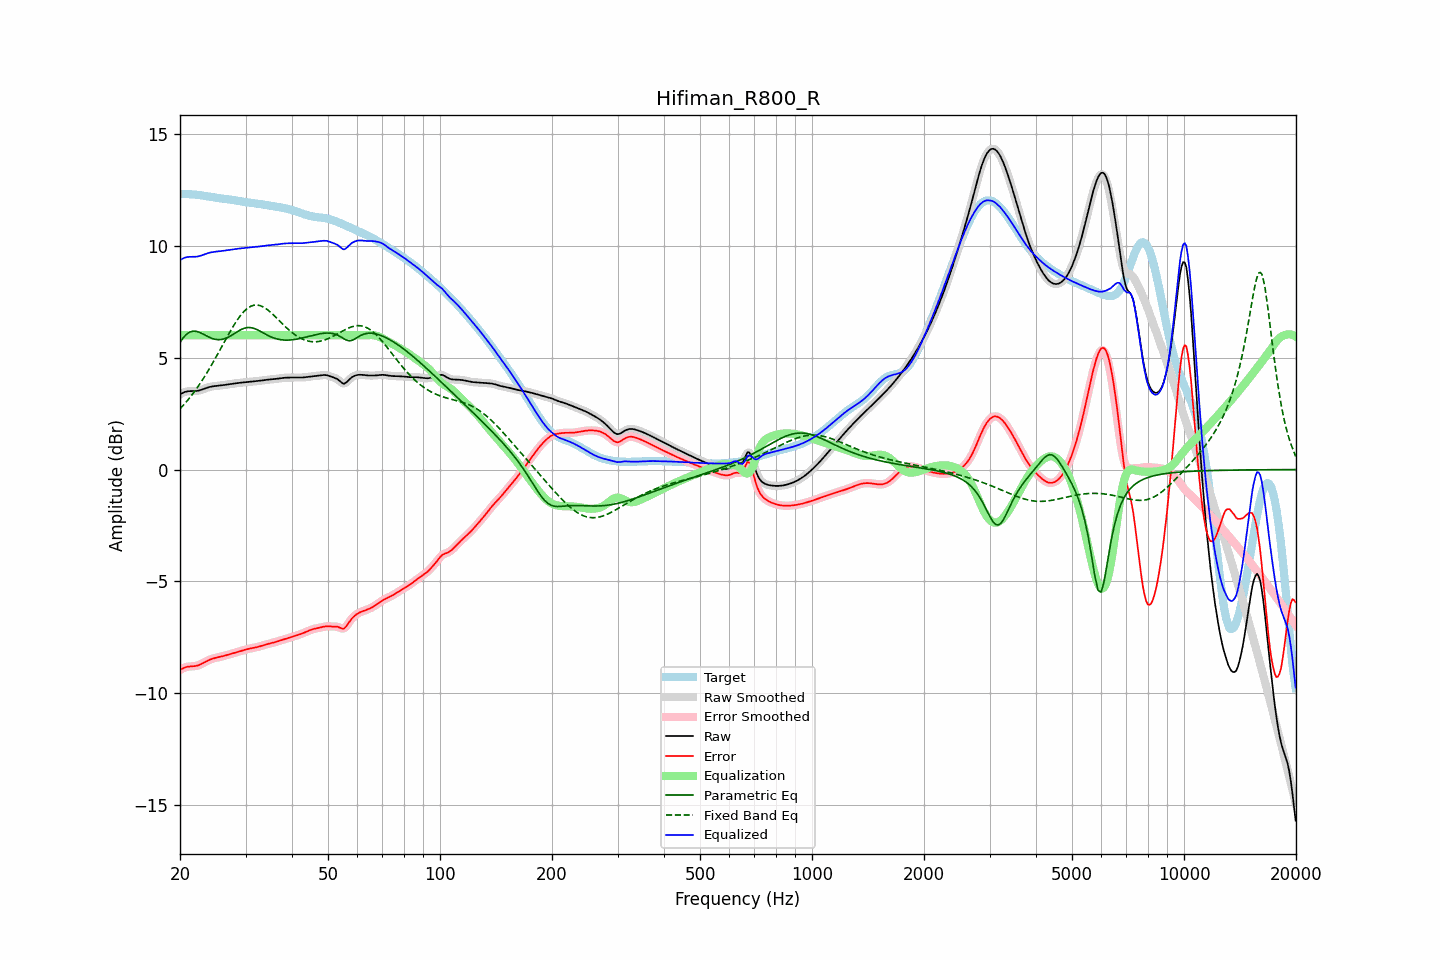

The file beside this chart, header and first rows:
frequency, raw, error, smoothed, error_smoothed, equalization, parametric_eq, fixed_band_eq, equalized_raw, equalized_smoothed, target
20.00, 3.35, -8.96, 3.35, -8.96, 6.00, 5.68, 2.71, 9.35, 9.35, 12.31
20.20, 3.40, -8.91, 3.40, -8.91, 6.00, 5.78, 2.79, 9.40, 9.40, 12.31
20.40, 3.43, -8.87, 3.44, -8.87, 6.00, 5.89, 2.87, 9.43, 9.44, 12.31
20.61, 3.47, -8.84, 3.46, -8.84, 6.00, 5.96, 2.95, 9.47, 9.46, 12.31
20.81, 3.49, -8.82, 3.49, -8.82, 6.00, 6.04, 3.03, 9.49, 9.49, 12.31
21.02, 3.50, -8.81, 3.50, -8.81, 6.00, 6.09, 3.12, 9.50, 9.50, 12.30
21.23, 3.50, -8.80, 3.50, -8.80, 6.00, 6.14, 3.20, 9.50, 9.50, 12.30
21.44, 3.50, -8.79, 3.50, -8.79, 6.00, 6.16, 3.30, 9.50, 9.50, 12.30
21.66, 3.50, -8.79, 3.50, -8.79, 6.00, 6.18, 3.39, 9.50, 9.50, 12.29
21.87, 3.50, -8.78, 3.51, -8.78, 6.00, 6.18, 3.49, 9.50, 9.51, 12.29
22.09, 3.51, -8.77, 3.51, -8.77, 6.00, 6.18, 3.59, 9.51, 9.51, 12.28
22.31, 3.52, -8.75, 3.52, -8.75, 6.00, 6.16, 3.69, 9.52, 9.52, 12.27
22.54, 3.53, -8.73, 3.54, -8.73, 6.00, 6.13, 3.79, 9.53, 9.54, 12.26
22.76, 3.56, -8.70, 3.56, -8.70, 6.00, 6.10, 3.90, 9.56, 9.56, 12.25
22.99, 3.58, -8.66, 3.58, -8.66, 6.00, 6.07, 4.01, 9.58, 9.58, 12.24
23.22, 3.61, -8.62, 3.61, -8.62, 6.00, 6.03, 4.12, 9.61, 9.61, 12.23
23.45, 3.63, -8.58, 3.63, -8.58, 6.00, 5.99, 4.23, 9.63, 9.63, 12.22
23.69, 3.66, -8.54, 3.66, -8.54, 6.00, 5.95, 4.35, 9.66, 9.66, 12.20
23.92, 3.68, -8.51, 3.68, -8.51, 6.00, 5.92, 4.47, 9.68, 9.68, 12.19
24.16, 3.70, -8.48, 3.70, -8.48, 6.00, 5.89, 4.59, 9.70, 9.70, 12.18
24.40, 3.71, -8.46, 3.71, -8.46, 6.00, 5.86, 4.72, 9.71, 9.71, 12.17
24.65, 3.72, -8.43, 3.72, -8.43, 6.00, 5.84, 4.84, 9.72, 9.72, 12.16
24.89, 3.73, -8.42, 3.73, -8.42, 6.00, 5.82, 4.97, 9.73, 9.73, 12.15
25.14, 3.74, -8.40, 3.74, -8.40, 6.00, 5.81, 5.10, 9.74, 9.74, 12.14
25.39, 3.75, -8.38, 3.75, -8.38, 6.00, 5.80, 5.23, 9.75, 9.75, 12.13
25.65, 3.75, -8.37, 3.75, -8.37, 6.00, 5.81, 5.36, 9.75, 9.75, 12.12
25.91, 3.76, -8.35, 3.76, -8.35, 6.00, 5.81, 5.49, 9.76, 9.76, 12.11
26.16, 3.77, -8.33, 3.77, -8.33, 6.00, 5.83, 5.62, 9.77, 9.77, 12.10
26.43, 3.78, -8.31, 3.78, -8.31, 6.00, 5.85, 5.76, 9.78, 9.78, 12.09
26.69, 3.80, -8.29, 3.80, -8.29, 6.00, 5.88, 5.89, 9.80, 9.80, 12.09
26.96, 3.81, -8.27, 3.81, -8.27, 6.00, 5.91, 6.02, 9.81, 9.81, 12.08
27.23, 3.82, -8.25, 3.82, -8.25, 6.00, 5.95, 6.14, 9.82, 9.82, 12.07
27.50, 3.83, -8.23, 3.83, -8.23, 6.00, 5.99, 6.27, 9.83, 9.83, 12.06
27.77, 3.84, -8.21, 3.84, -8.21, 6.00, 6.04, 6.39, 9.84, 9.84, 12.04
28.05, 3.85, -8.19, 3.85, -8.18, 6.00, 6.08, 6.50, 9.85, 9.85, 12.03
28.33, 3.86, -8.16, 3.86, -8.16, 6.00, 6.13, 6.61, 9.86, 9.86, 12.02
28.62, 3.87, -8.14, 3.87, -8.14, 6.00, 6.17, 6.72, 9.87, 9.87, 12.01
28.90, 3.87, -8.12, 3.87, -8.12, 6.00, 6.22, 6.82, 9.87, 9.87, 11.99
29.19, 3.88, -8.10, 3.88, -8.10, 6.00, 6.25, 6.92, 9.88, 9.88, 11.98
29.48, 3.89, -8.08, 3.89, -8.08, 6.00, 6.29, 7.00, 9.89, 9.89, 11.97
29.78, 3.90, -8.06, 3.90, -8.06, 6.00, 6.31, 7.08, 9.90, 9.90, 11.96
30.08, 3.91, -8.04, 3.91, -8.04, 6.00, 6.33, 7.14, 9.91, 9.91, 11.95
30.38, 3.91, -8.02, 3.91, -8.02, 6.00, 6.34, 7.21, 9.91, 9.91, 11.94
30.68, 3.92, -8.01, 3.92, -8.01, 6.00, 6.34, 7.25, 9.92, 9.92, 11.93
30.99, 3.93, -7.99, 3.93, -7.99, 6.00, 6.34, 7.29, 9.93, 9.93, 11.92
31.30, 3.93, -7.98, 3.93, -7.98, 6.00, 6.33, 7.32, 9.93, 9.93, 11.91
31.61, 3.94, -7.96, 3.94, -7.96, 6.00, 6.31, 7.34, 9.94, 9.94, 11.90
31.93, 3.94, -7.95, 3.94, -7.95, 6.00, 6.28, 7.35, 9.94, 9.94, 11.89
32.24, 3.95, -7.93, 3.95, -7.93, 6.00, 6.25, 7.35, 9.95, 9.95, 11.88
32.57, 3.96, -7.91, 3.96, -7.91, 6.00, 6.21, 7.34, 9.96, 9.96, 11.87
32.89, 3.97, -7.89, 3.97, -7.89, 6.00, 6.18, 7.32, 9.97, 9.97, 11.86
33.22, 3.98, -7.87, 3.98, -7.87, 6.00, 6.14, 7.29, 9.98, 9.98, 11.85
33.55, 3.99, -7.85, 3.99, -7.85, 6.00, 6.10, 7.26, 9.99, 9.99, 11.84
33.89, 4.00, -7.82, 4.00, -7.83, 6.00, 6.06, 7.21, 10.00, 10.00, 11.83
34.23, 4.01, -7.80, 4.01, -7.80, 6.00, 6.02, 7.16, 10.01, 10.01, 11.81
34.57, 4.02, -7.79, 4.02, -7.79, 6.00, 5.98, 7.11, 10.02, 10.02, 11.80
34.92, 4.02, -7.77, 4.02, -7.77, 6.00, 5.95, 7.05, 10.02, 10.02, 11.79
35.27, 4.03, -7.75, 4.03, -7.75, 6.00, 5.92, 6.98, 10.03, 10.03, 11.78
35.62, 4.03, -7.73, 4.03, -7.73, 6.00, 5.89, 6.92, 10.03, 10.03, 11.77
35.97, 4.04, -7.71, 4.04, -7.71, 6.00, 5.86, 6.85, 10.04, 10.04, 11.76
... 635 more rows
